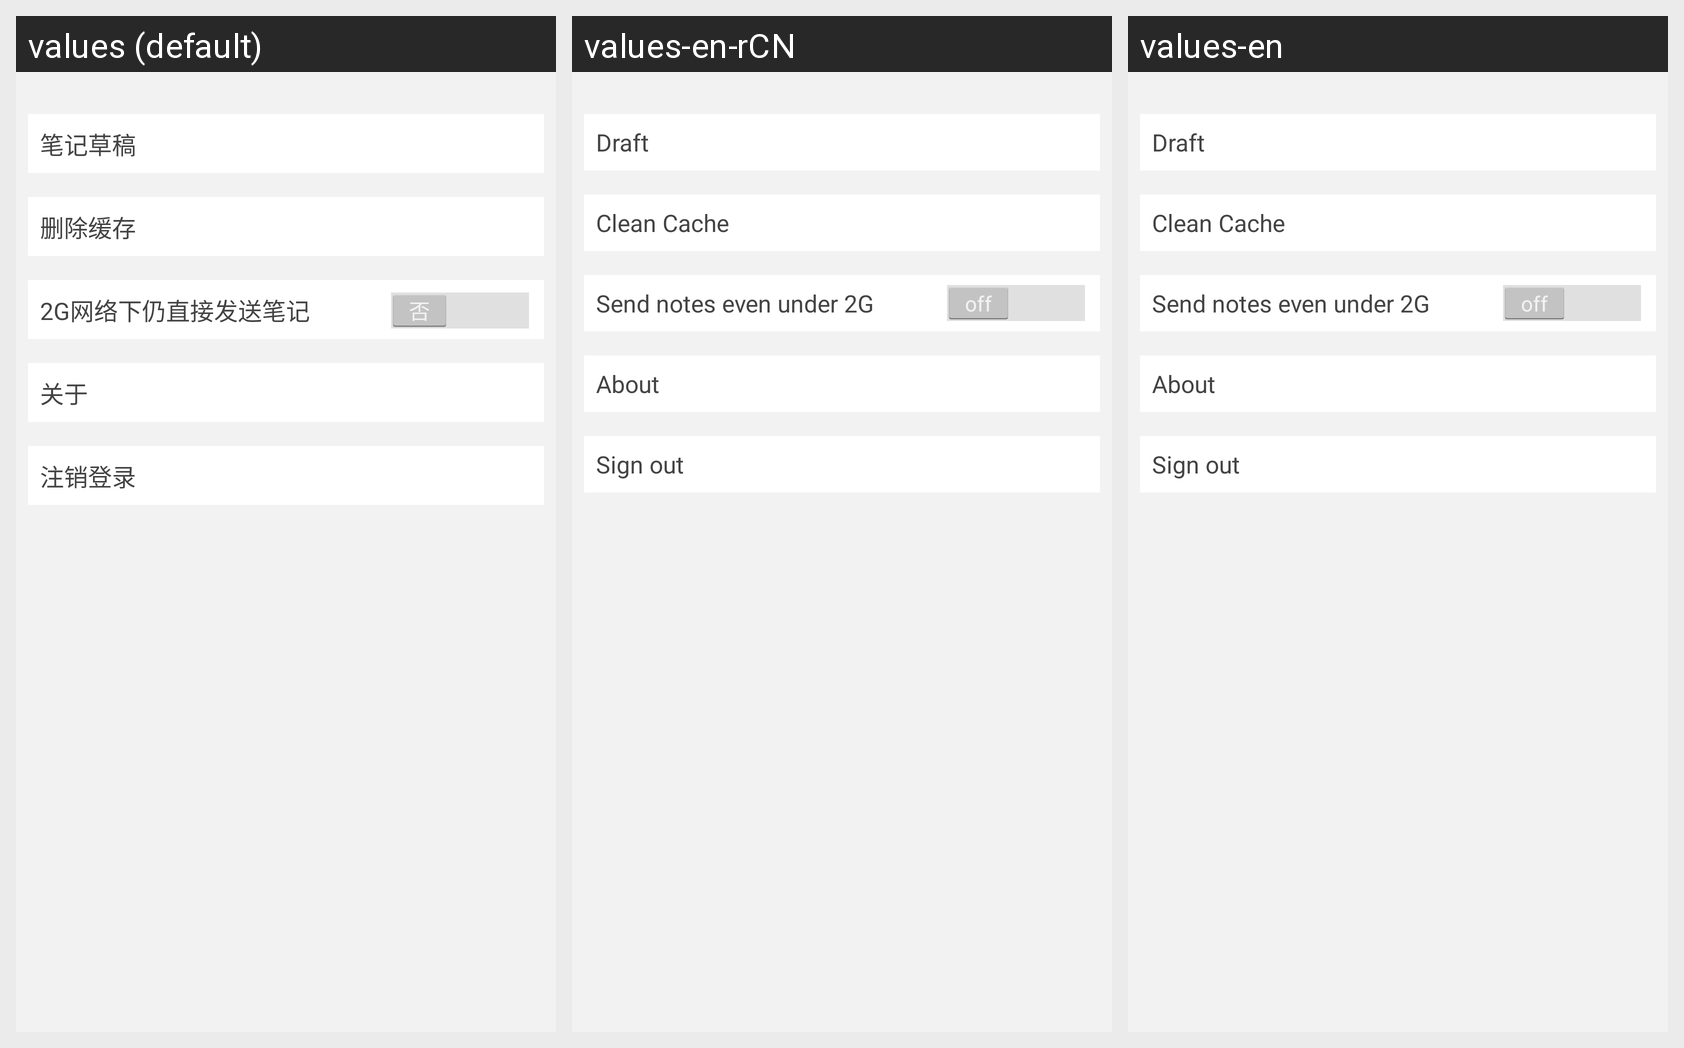

The Android screen above is rendered under several locales of the same app. Produce the string resources it draws, with the default and per-locale values.
Android screen res/layout/settings.xml rendered under 3 locales, left to right: values (default), values-en-rCN, values-en. Device: Nexus 5 (rendered at 1080×1920; each locale shown at half size, 540×960, under a caption strip naming it); theme DoubanTheme.
Strings drawn on this screen, with the default value and each locale's value (text and hints the layout hard-codes, and strings that could not be matched under every locale, appear in the picture but are not listed):

clean_cache
  values: 删除缓存
  values-en-rCN: Clean Cache
  values-en: Clean Cache

about
  values: 关于
  values-en-rCN: About
  values-en: About

logout
  values: 注销登录
  values-en-rCN: Sign out
  values-en: Sign out
